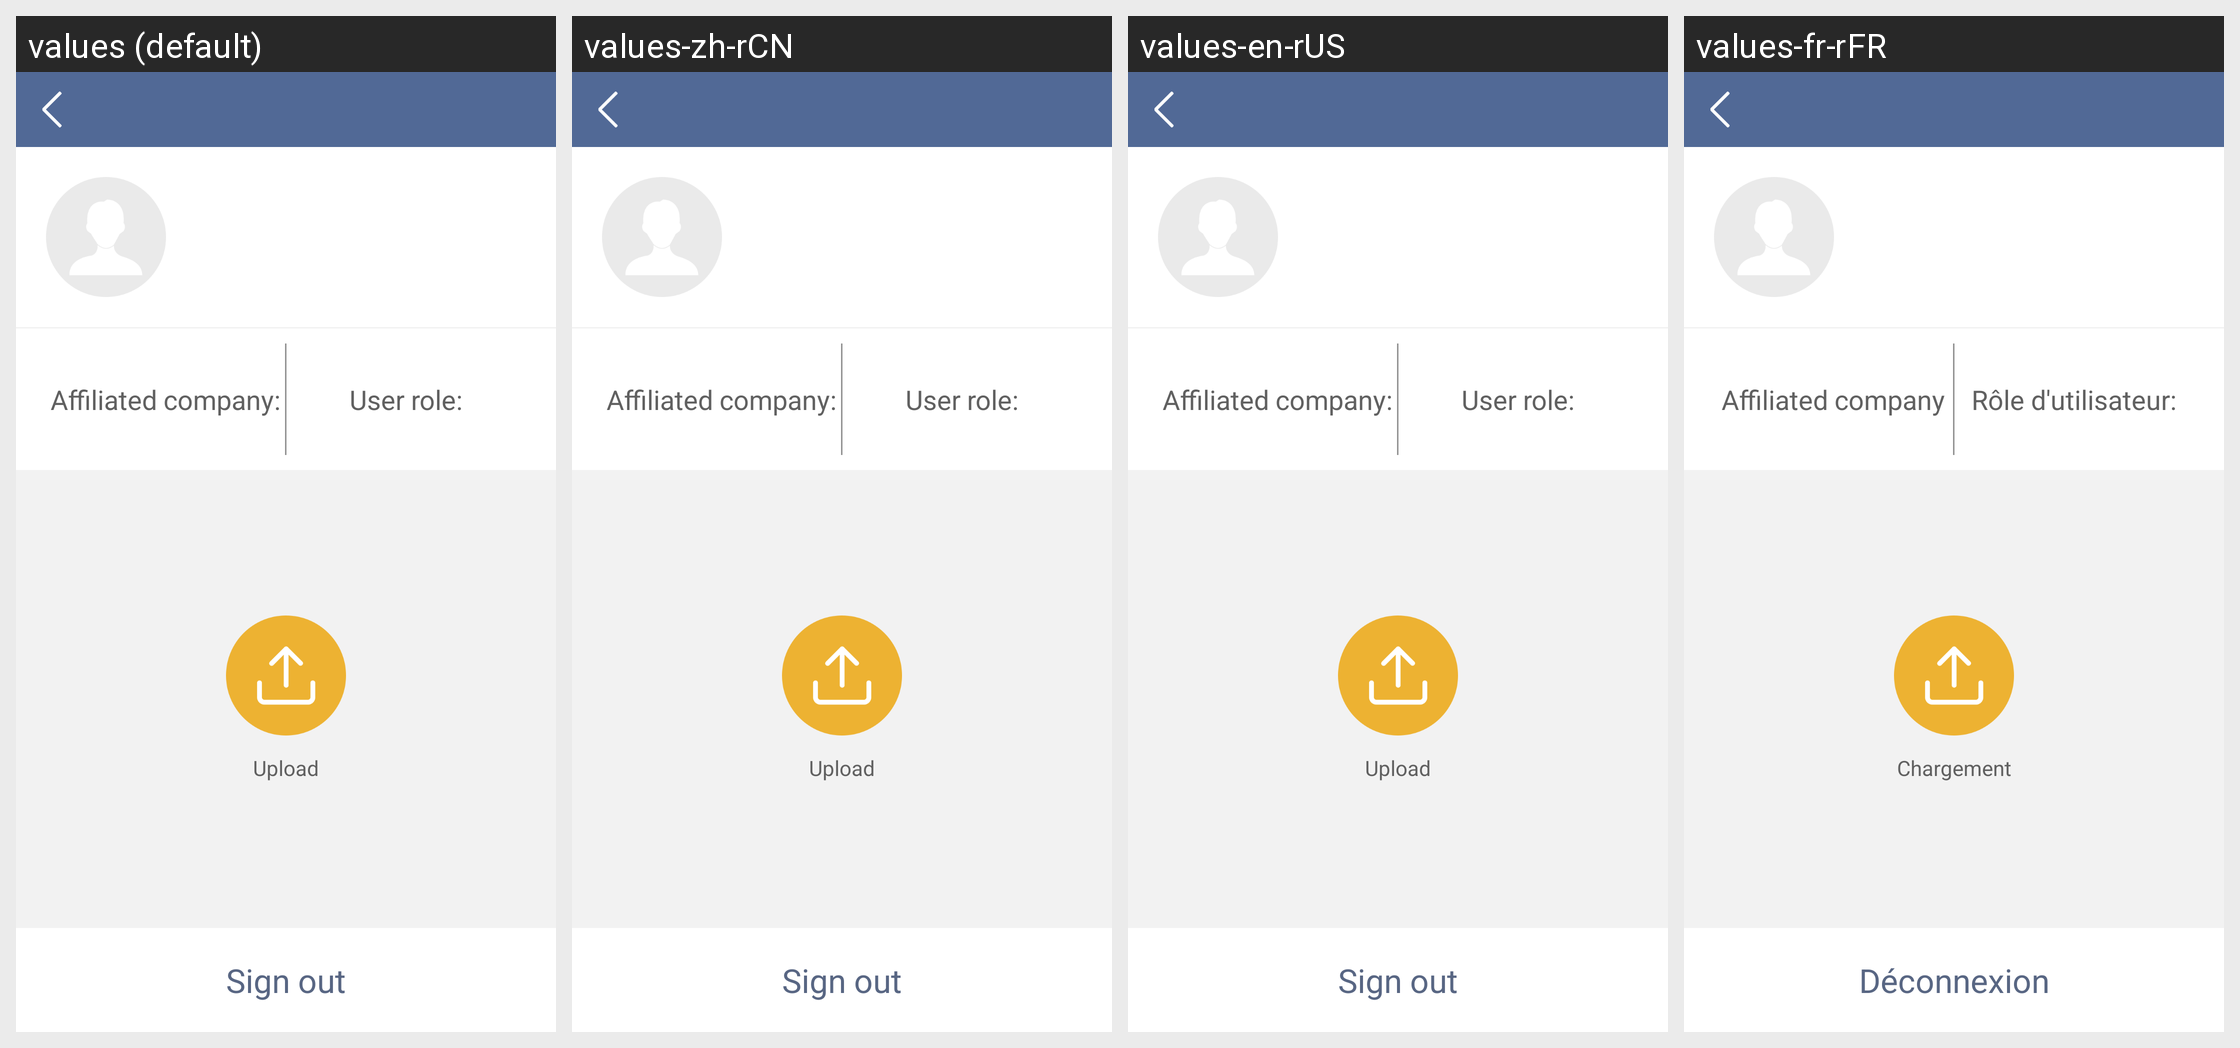

This grid shows one Android layout under several languages. Give, for every string resource on the screen, its name, the default text and each shown locale's text.
Android screen res/layout/activity_setting.xml rendered under 4 locales, left to right: values (default), values-zh-rCN, values-en-rUS, values-fr-rFR. Device: Nexus 5 (rendered at 1080×1920; each locale shown at half size, 540×960, under a caption strip naming it); theme AppTheme.
Other locales in the repository, not shown: values-en, values-fr.
Strings drawn on this screen, with the default value and each locale's value (text and hints the layout hard-codes, and strings that could not be matched under every locale, appear in the picture but are not listed):

Affiliated_Company
  values: Affiliated company:
  values-zh-rCN: Affiliated company:  [not translated; the default value is used]
  values-en-rUS: Affiliated company:
  values-fr-rFR: Affiliated company

User_role
  values: User role:
  values-zh-rCN: User role:  [not translated; the default value is used]
  values-en-rUS: User role:
  values-fr-rFR: Rôle d'utilisateur:

Upload
  values: Upload
  values-zh-rCN: Upload  [not translated; the default value is used]
  values-en-rUS: Upload
  values-fr-rFR: Chargement

Sign_Out
  values: Sign out
  values-zh-rCN: Sign out  [not translated; the default value is used]
  values-en-rUS: Sign out
  values-fr-rFR: Déconnexion
